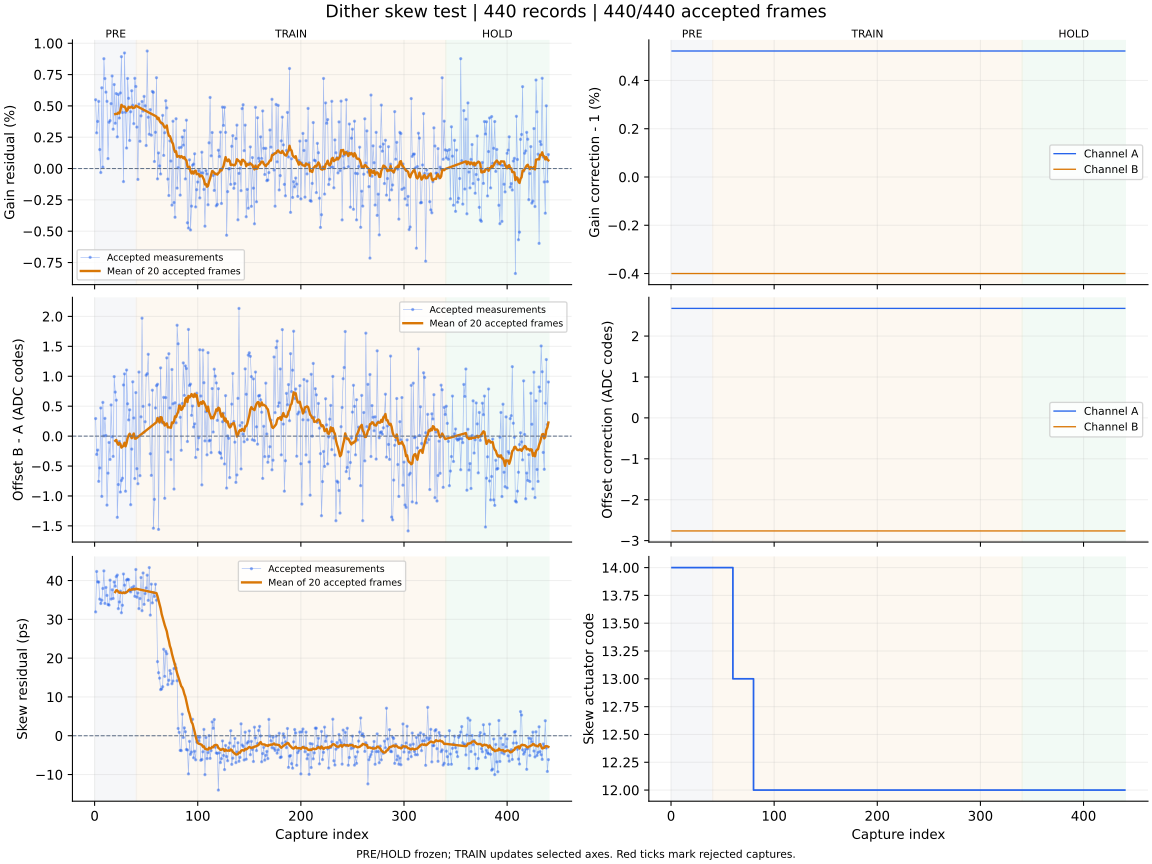

Source data for this figure (header and first rows):
capture, iteration, status, gain_error_ppm, offset_error_codes, skew_error_ps, gain_corr_a, gain_corr_b, offset_a_codes, offset_b_codes, actuator_code, skew_action, skew_step_codes, batch_used, batch_frames, batch_skew_ps, clipped_samples, n0, rotation, alignment_margin, phase, attempt
1, 700, ok, 5491, 0.293, 31.92, 1.005, 0.996, 2.676, -2.763, 14, none, 0, 0, 0, , 0, -1, 0, 682.5, pre, 0
2, 701, ok, 2850, -0.306, 42.33, 1.005, 0.996, 2.676, -2.763, 14, none, 0, 0, 0, , 0, -1, 0, 685.4, pre, 1
3, 702, ok, 3760, -0.233, 39.66, 1.005, 0.996, 2.676, -2.763, 14, none, 0, 0, 0, , 0, -1, 0, 702.8, pre, 2
4, 703, ok, 5362, -0.756, 39.6, 1.005, 0.996, 2.676, -2.763, 14, none, 0, 0, 0, , 0, -1, 0, 719.7, pre, 3
5, 704, ok, 1514, -0.532, 35.21, 1.005, 0.996, 2.676, -2.763, 14, none, 0, 0, 0, , 0, -1, 0, 711.8, pre, 4
6, 705, ok, -320.0, 0.47, 34.08, 1.005, 0.996, 2.676, -2.763, 14, none, 0, 0, 0, , 0, -1, 0, 700.3, pre, 5
7, 706, ok, 6446, -1.007, 34.93, 1.005, 0.996, 2.676, -2.763, 14, none, 0, 0, 0, , 0, -1, 0, 691.4, pre, 6
8, 707, ok, 110.0, 0.563, 37.96, 1.005, 0.996, 2.676, -2.763, 14, none, 0, 0, 0, , 0, -1, 0, 720.2, pre, 7
9, 708, ok, 8767, 0.003, 42.49, 1.005, 0.996, 2.676, -2.763, 14, none, 0, 0, 0, , 0, -1, 0, 662.1, pre, 8
10, 709, ok, 7180, 0.296, 34.1, 1.005, 0.996, 2.676, -2.763, 14, none, 0, 0, 0, , 0, -1, 0, 782.1, pre, 9
11, 710, ok, 6097, 0.009, 38.22, 1.005, 0.996, 2.676, -2.763, 14, none, 0, 0, 0, , 0, -1, 0, 749.5, pre, 10
12, 711, ok, 5363, -1.153, 36.17, 1.005, 0.996, 2.676, -2.763, 14, none, 0, 0, 0, , 0, -1, 0, 657.8, pre, 11
13, 712, ok, 793.0, -0.619, 33.82, 1.005, 0.996, 2.676, -2.763, 14, none, 0, 0, 0, , 0, -1, 0, 660.9, pre, 12
14, 713, ok, 3695, -0.107, 33.68, 1.005, 0.996, 2.676, -2.763, 14, none, 0, 0, 0, , 0, -1, 0, 751, pre, 13
15, 714, ok, 3825, -0.39, 40.1, 1.005, 0.996, 2.676, -2.763, 14, none, 0, 0, 0, , 0, -1, 0, 714.1, pre, 14
16, 715, ok, 5179, 0.521, 35.23, 1.005, 0.996, 2.676, -2.763, 14, none, 0, 0, 0, , 0, -1, 0, 770.5, pre, 15
17, 716, ok, 7387, -0.011, 37.61, 1.005, 0.996, 2.676, -2.763, 14, none, 0, 0, 0, , 0, -1, 0, 681.1, pre, 16
18, 717, ok, 3142, -0.339, 35.38, 1.005, 0.996, 2.676, -2.763, 14, none, 0, 0, 0, , 0, -1, 0, 741.6, pre, 17
19, 718, ok, 6705, 0.994, 39.62, 1.005, 0.996, 2.676, -2.763, 14, none, 0, 0, 0, , 0, -1, 0, 698.3, pre, 18
20, 719, ok, 3616, 0.735, 38.53, 1.005, 0.996, 2.676, -2.763, 14, measure-only, 0, 20, 20, 37.03, 0, -1, 0, 637.3, pre, 19
21, 720, ok, 5986, 0.6, 41.01, 1.005, 0.996, 2.676, -2.763, 14, none, 0, 0, 0, , 0, -1, 0, 639.1, pre, 20
22, 721, ok, 2530, -1.357, 41.41, 1.005, 0.996, 2.676, -2.763, 14, none, 0, 0, 0, , 0, -1, 0, 700.4, pre, 21
23, 722, ok, 5910, -0.809, 32.76, 1.005, 0.996, 2.676, -2.763, 14, none, 0, 0, 0, , 0, -1, 0, 696.5, pre, 22
24, 723, ok, 4032, -0.09, 34.48, 1.005, 0.996, 2.676, -2.763, 14, none, 0, 0, 0, , 0, -1, 0, 723.9, pre, 23
25, 724, ok, 6035, -0.935, 37.27, 1.005, 0.996, 2.676, -2.763, 14, none, 0, 0, 0, , 0, -1, 0, 715.5, pre, 24
26, 725, ok, 8928, -0.742, 31.7, 1.005, 0.996, 2.676, -2.763, 14, none, 0, 0, 0, , 0, -1, 0, 747.6, pre, 25
27, 726, ok, 4475, -0.704, 33.63, 1.005, 0.996, 2.676, -2.763, 14, none, 0, 0, 0, , 0, -1, 0, 690.4, pre, 26
28, 727, ok, -1043, 0.854, 41.69, 1.005, 0.996, 2.676, -2.763, 14, none, 0, 0, 0, , 0, -1, 0, 717.6, pre, 27
29, 728, ok, 9225, 1.039, 38.81, 1.005, 0.996, 2.676, -2.763, 14, none, 0, 0, 0, , 0, -1, 0, 715.6, pre, 28
30, 729, ok, 4493, -0.921, 36.9, 1.005, 0.996, 2.676, -2.763, 14, none, 0, 0, 0, , 0, -1, 0, 729.6, pre, 29
31, 730, ok, 1636, 1.104, 40.12, 1.005, 0.996, 2.676, -2.763, 14, none, 0, 0, 0, , 0, -1, 0, 644.5, pre, 30
32, 731, ok, 7190, 0.54, 40.34, 1.005, 0.996, 2.676, -2.763, 14, none, 0, 0, 0, , 0, -1, 0, 656.8, pre, 31
33, 732, ok, 5607, 0.27, 40.22, 1.005, 0.996, 2.676, -2.763, 14, none, 0, 0, 0, , 0, -1, 0, 665.1, pre, 32
34, 733, ok, 2241, 0.439, 37.39, 1.005, 0.996, 2.676, -2.763, 14, none, 0, 0, 0, , 0, -1, 0, 690.5, pre, 33
35, 734, ok, 4531, -1.146, 37.07, 1.005, 0.996, 2.676, -2.763, 14, none, 0, 0, 0, , 0, -1, 0, 696.1, pre, 34
36, 735, ok, 6209, -0.217, 38.16, 1.005, 0.996, 2.676, -2.763, 14, none, 0, 0, 0, , 0, -1, 0, 723.8, pre, 35
37, 736, ok, 5049, 0.907, 37.71, 1.005, 0.996, 2.676, -2.763, 14, none, 0, 0, 0, , 0, -1, 0, 759.7, pre, 36
38, 737, ok, 3581, 0.303, 38.52, 1.005, 0.996, 2.676, -2.763, 14, none, 0, 0, 0, , 0, -1, 0, 650.2, pre, 37
39, 738, ok, 7202, -0.709, 35.94, 1.005, 0.996, 2.676, -2.763, 14, none, 0, 0, 0, , 0, -1, 0, 744.7, pre, 38
40, 739, ok, 6550, 0.727, 42.84, 1.005, 0.996, 2.676, -2.763, 14, measure-only, 0, 20, 20, 37.9, 0, -1, 0, 736.2, pre, 39
41, 740, ok, 3308, -0.544, 35.71, 1.005, 0.996, 2.676, -2.763, 14, none, 0, 0, 0, , 0, -1, 0, 652, train, 0
42, 741, ok, -868.0, -0.796, 36.81, 1.005, 0.996, 2.676, -2.763, 14, none, 0, 0, 0, , 0, -1, 0, 716.2, train, 1
43, 742, ok, 5146, 1.07, 32.76, 1.005, 0.996, 2.676, -2.763, 14, none, 0, 0, 0, , 0, -1, 0, 746.2, train, 2
44, 743, ok, 2175, -0.661, 35.36, 1.005, 0.996, 2.676, -2.763, 14, none, 0, 0, 0, , 0, -1, 0, 738.2, train, 3
45, 744, ok, 4205, 0.322, 40.77, 1.005, 0.996, 2.676, -2.763, 14, none, 0, 0, 0, , 0, -1, 0, 681.8, train, 4
46, 745, ok, 5351, 1.97, 32.23, 1.005, 0.996, 2.676, -2.763, 14, none, 0, 0, 0, , 0, -1, 0, 774, train, 5
47, 746, ok, 4582, 0.497, 41.95, 1.005, 0.996, 2.676, -2.763, 14, none, 0, 0, 0, , 0, -1, 0, 740.9, train, 6
48, 747, ok, 5759, 0.063, 33.86, 1.005, 0.996, 2.676, -2.763, 14, none, 0, 0, 0, , 0, -1, 0, 781.8, train, 7
49, 748, ok, 5007, 0.24, 36.65, 1.005, 0.996, 2.676, -2.763, 14, none, 0, 0, 0, , 0, -1, 0, 715.8, train, 8
50, 749, ok, 1837, 1.017, 38.1, 1.005, 0.996, 2.676, -2.763, 14, none, 0, 0, 0, , 0, -1, 0, 745.3, train, 9
51, 750, ok, 9381, 1.042, 41.38, 1.005, 0.996, 2.676, -2.763, 14, none, 0, 0, 0, , 0, -1, 0, 653.9, train, 10
52, 751, ok, 4095, 1.367, 34.89, 1.005, 0.996, 2.676, -2.763, 14, none, 0, 0, 0, , 0, -1, 0, 648.4, train, 11
53, 752, ok, 2741, 0.523, 43.34, 1.005, 0.996, 2.676, -2.763, 14, none, 0, 0, 0, , 0, -1, 0, 663.3, train, 12
54, 753, ok, 4705, -0.295, 31.09, 1.005, 0.996, 2.676, -2.763, 14, none, 0, 0, 0, , 0, -1, 0, 766.3, train, 13
55, 754, ok, 2659, -0.656, 39.07, 1.005, 0.996, 2.676, -2.763, 14, none, 0, 0, 0, , 0, -1, 0, 667.3, train, 14
56, 755, ok, 6153, 0.767, 34.25, 1.005, 0.996, 2.676, -2.763, 14, none, 0, 0, 0, , 0, -1, 0, 766.9, train, 15
57, 756, ok, 6082, -1.539, 36.91, 1.005, 0.996, 2.676, -2.763, 14, none, 0, 0, 0, , 0, -1, 0, 752.8, train, 16
58, 757, ok, 561.0, -1.057, 35.9, 1.005, 0.996, 2.676, -2.763, 14, none, 0, 0, 0, , 0, -1, 0, 681.1, train, 17
59, 758, ok, 2893, 0.471, 39.04, 1.005, 0.996, 2.676, -2.763, 14, none, 0, 0, 0, , 0, -1, 0, 671.1, train, 18
60, 759, ok, 7250, 0.843, 34.94, 1.005, 0.996, 2.676, -2.763, 13, move:OK, -1, 20, 20, 36.75, 0, -1, 0, 701, train, 19
... 380 more rows
